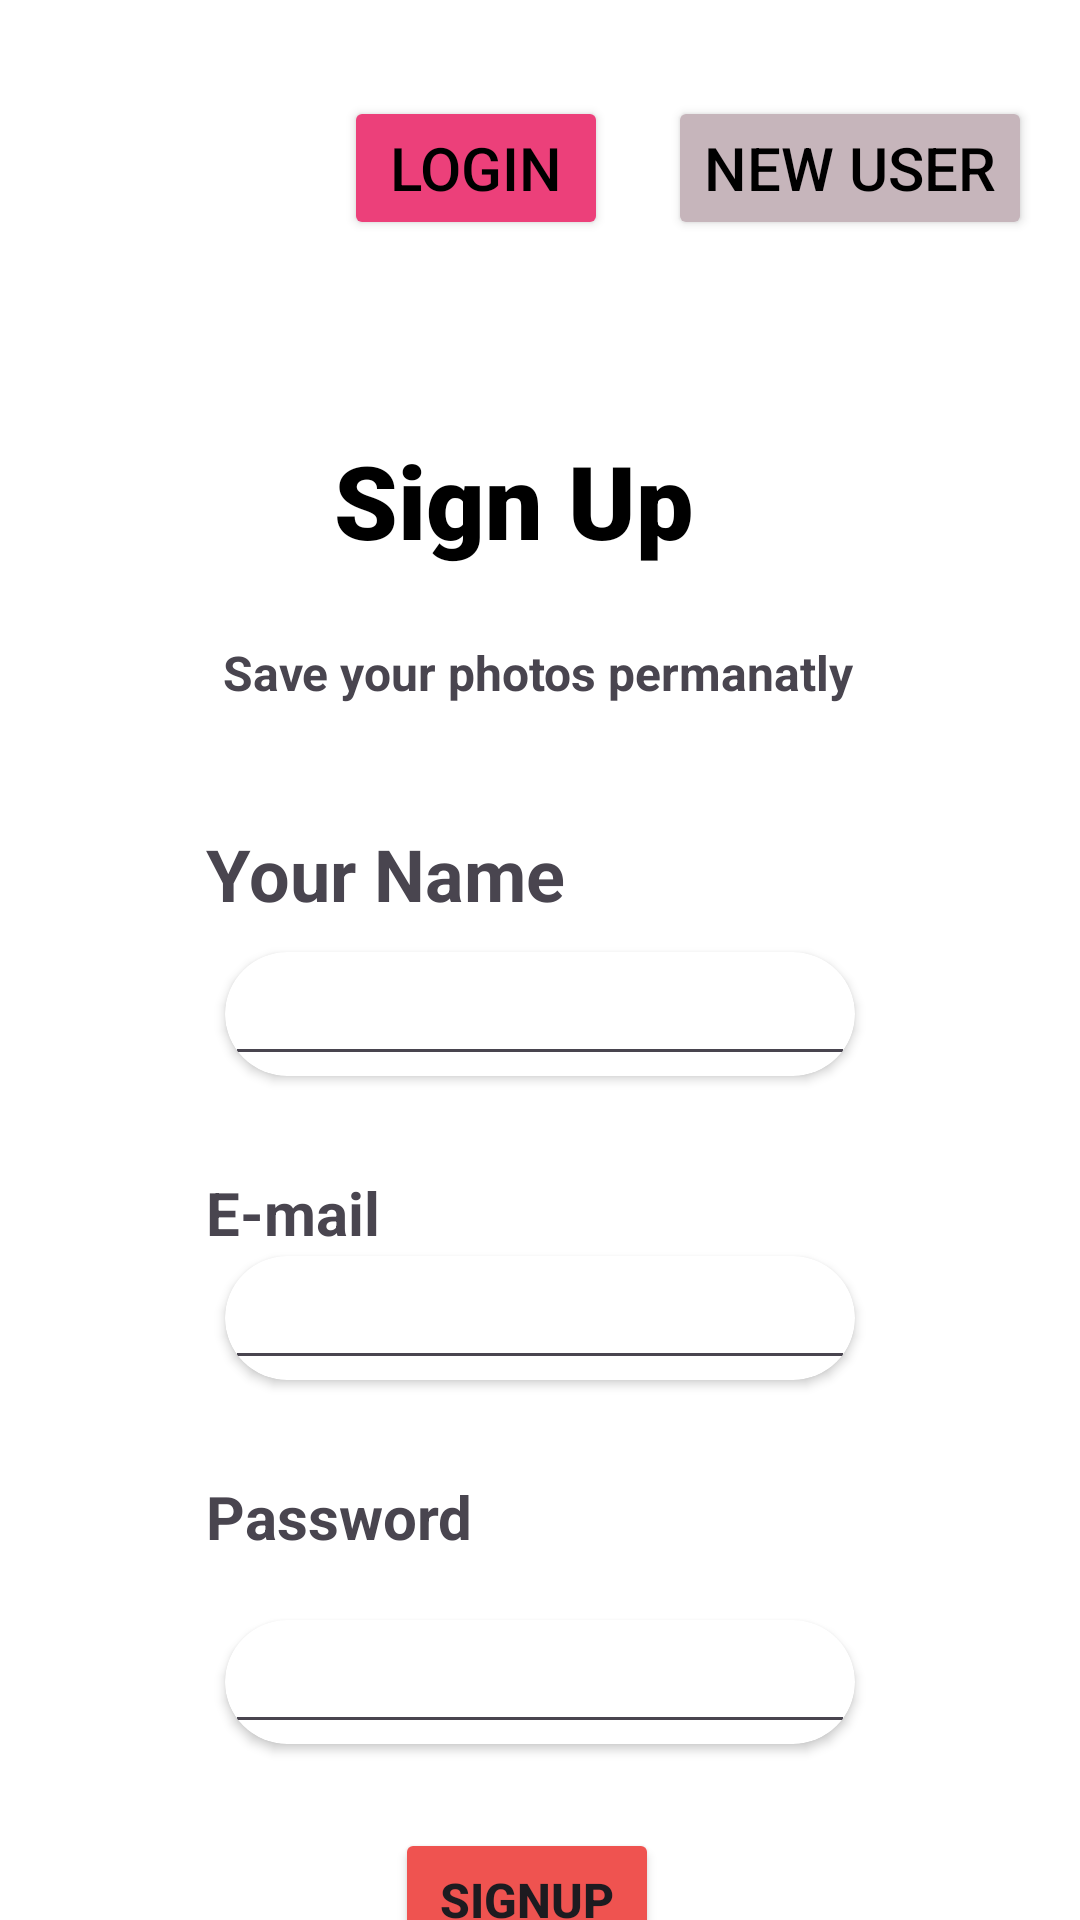

Layout XML and referenced resources for this Android screen:
<!-- AndroidManifest.xml: application theme Theme.MPhoto -->
<!-- res/layout/activity_signup.xml -->
<?xml version="1.0" encoding="utf-8"?>
<androidx.constraintlayout.widget.ConstraintLayout xmlns:android="http://schemas.android.com/apk/res/android"
    xmlns:app="http://schemas.android.com/apk/res-auto"
    xmlns:tools="http://schemas.android.com/tools"
    android:layout_width="match_parent"
    android:layout_height="match_parent"
    android:orientation="vertical"
    android:background="@color/white"
    tools:context=".Activity.SignupActivity">


    <Button
        android:id="@+id/btnsinguptop"
        android:layout_width="wrap_content"
        android:layout_height="wrap_content"
        android:layout_marginEnd="20dp"
        android:backgroundTint="#EC407A"
        android:text="@string/bgbrgb"
        android:textSize="20sp"
        android:textColor="@color/black"
        app:layout_constraintBottom_toBottomOf="@+id/signintop"
        app:layout_constraintEnd_toStartOf="@+id/signintop" />

    <Button
        android:id="@+id/signintop"
        android:layout_width="wrap_content"
        android:layout_height="wrap_content"
        android:layout_marginTop="32dp"

        android:textSize="20sp"
        android:textColor="@color/black"
        android:layout_marginEnd="16dp"
        android:backgroundTint="#C6B5BB"
        android:text="@string/brb"
        app:layout_constraintEnd_toEndOf="parent"
        app:layout_constraintTop_toTopOf="parent" />

    <TextView
        android:id="@+id/textView"
        android:layout_width="wrap_content"
        android:layout_height="wrap_content"
        android:layout_marginTop="144dp"
        android:fontFamily="sans-serif-black"
        android:text="@string/sign_up"
        android:textColor="@color/black"
        android:textSize="34sp"
        android:textStyle="bold"
        app:layout_constraintEnd_toEndOf="parent"
        app:layout_constraintHorizontal_bias="0.463"
        app:layout_constraintStart_toStartOf="parent"
        app:layout_constraintTop_toTopOf="parent" />

    <TextView
        android:id="@+id/textView2"
        android:layout_width="wrap_content"
        android:layout_height="wrap_content"
        android:layout_marginTop="24dp"
        android:text="@string/fbgbbgbd"
        android:textSize="16sp"
        android:textStyle="bold"
        app:layout_constraintEnd_toEndOf="parent"
        app:layout_constraintHorizontal_bias="0.497"
        app:layout_constraintStart_toStartOf="parent"
        app:layout_constraintTop_toBottomOf="@+id/textView" />

    <TextView
        android:id="@+id/textView3"
        android:layout_width="wrap_content"
        android:layout_height="wrap_content"
        android:layout_marginTop="40dp"
        android:text="@string/your_name"
        android:textSize="24sp"
        android:textStyle="bold"
        app:layout_constraintEnd_toEndOf="parent"
        app:layout_constraintHorizontal_bias="0.286"
        app:layout_constraintStart_toStartOf="parent"
        app:layout_constraintTop_toBottomOf="@+id/textView2" />

    <androidx.cardview.widget.CardView
        android:id="@+id/cardView"
        android:layout_width="wrap_content"
        android:layout_height="wrap_content"
        android:layout_marginTop="10dp"
        android:elevation="5dp"
        app:cardCornerRadius="45dp"
        app:layout_constraintEnd_toEndOf="parent"
        app:layout_constraintHorizontal_bias="0.501"
        app:layout_constraintStart_toStartOf="parent"
        app:layout_constraintTop_toBottomOf="@+id/textView3">

        <LinearLayout
            android:layout_width="wrap_content"
            android:layout_height="wrap_content">
            <EditText
                android:id="@+id/edtname"
                android:layout_width="wrap_content"
                android:layout_height="wrap_content"
                android:ems="10"
                android:inputType="text" />

            <ImageView
                android:id="@+id/imgnameok"
                android:layout_width="40dp"
                android:layout_height="40dp"
                android:layout_marginEnd="10dp"
                android:visibility="gone"
                android:src="@drawable/okphoto"/>


        </LinearLayout>
    </androidx.cardview.widget.CardView>

    <TextView
        android:id="@+id/textView4"
        android:layout_width="wrap_content"
        android:layout_height="wrap_content"
        android:layout_marginTop="32dp"
        android:text="@string/hdnhndh"
        android:textSize="20sp"
        android:textStyle="bold"
        app:layout_constraintStart_toStartOf="@+id/textView3"
        app:layout_constraintTop_toBottomOf="@+id/cardView" />

    <androidx.cardview.widget.CardView
        android:id="@+id/cardView2"
        android:layout_width="wrap_content"
        android:layout_height="wrap_content"
        android:layout_marginTop="60dp"
        android:elevation="5dp"
        app:cardCornerRadius="45dp"
        app:layout_constraintStart_toStartOf="@+id/cardView"
        app:layout_constraintTop_toBottomOf="@+id/cardView">

        <LinearLayout
            android:layout_width="match_parent"
            android:layout_height="match_parent"
            android:orientation="horizontal">

            <EditText
                android:id="@+id/edtemailsingup"
                android:layout_width="wrap_content"
                android:layout_height="wrap_content"
                android:layout_weight="1"
                android:ems="10"
                android:inputType="textEmailAddress" />

            <ImageView
                android:id="@+id/imgokemail"
                android:layout_width="40dp"
                android:layout_height="40dp"
                android:layout_weight="1"
                android:visibility="gone"
                android:src="@drawable/okphoto" />
        </LinearLayout>
    </androidx.cardview.widget.CardView>

    <TextView
        android:id="@+id/textView5"
        android:layout_width="wrap_content"
        android:layout_height="wrap_content"
        android:layout_marginTop="32dp"
        android:text="@string/dfbsgrn"
        android:textSize="20sp"
        android:textStyle="bold"
        app:layout_constraintStart_toStartOf="@+id/textView4"
        app:layout_constraintTop_toBottomOf="@+id/cardView2" />

    <androidx.cardview.widget.CardView
        android:id="@+id/cardView3"
        android:layout_width="wrap_content"
        android:layout_height="wrap_content"
        android:layout_marginTop="80dp"
        app:cardCornerRadius="45dp"
        app:layout_constraintStart_toStartOf="@+id/cardView2"
        app:layout_constraintTop_toBottomOf="@+id/cardView2">

        <LinearLayout
            android:layout_width="match_parent"
            android:layout_height="match_parent"
            android:orientation="horizontal">

            <EditText
                android:id="@+id/edtpaswordsingup"
                android:layout_width="wrap_content"
                android:layout_height="wrap_content"
                android:layout_weight="1"
                android:ems="10"
                android:inputType="textPassword" />


            <ImageView
                android:id="@+id/imageView5"
                android:layout_width="40dp"
                android:layout_height="40dp"
                android:layout_weight="1"
                android:visibility="gone"
                android:src="@drawable/cross" />

            <ImageView
                android:id="@+id/imageView4"
                android:layout_width="40dp"
                android:layout_height="40dp"
                android:layout_weight="1"
                android:visibility="gone"
                android:src="@drawable/okphoto" />


        </LinearLayout>
    </androidx.cardview.widget.CardView>

    <Button
        android:id="@+id/btnsingupbt"
        android:layout_width="wrap_content"
        android:layout_height="wrap_content"
        android:layout_marginTop="28dp"
        android:backgroundTint="#EF5350"
        android:text="@string/signup"
        android:textSize="16sp"
        android:textStyle="bold"
        app:layout_constraintEnd_toEndOf="parent"
        app:layout_constraintHorizontal_bias="0.288"
        app:layout_constraintStart_toStartOf="@+id/cardView3"
        app:layout_constraintTop_toBottomOf="@+id/cardView3" />


</androidx.constraintlayout.widget.ConstraintLayout>
<!-- resources referenced by this layout -->
<resources>
  <!-- drawable cross: png bitmap (drawable, 1725 bytes) -->
  <!-- drawable okphoto: png bitmap (drawable, 1705 bytes) -->
  <string name="bgbrgb">Login</string>
  <string name="brb">New User</string>
  <string name="dfbsgrn">Password</string>
  <string name="fbgbbgbd">Save your photos permanatly</string>
  <string name="hdnhndh">E-mail</string>
  <string name="sign_up">Sign Up</string>
  <string name="signup">SignUp</string>
  <string name="your_name">Your Name</string>
  <style name="Theme.MPhoto" parent="Base.Theme.MPhoto" />
  <style name="Base.Theme.MPhoto" parent="Theme.Material3.DayNight.NoActionBar">
          
          
      </style>
  <!-- not gathered from this repository: default colours our renderer supplied (Android Studio template values) -->
  <color name="black">#FF000000</color>
  <color name="white">#FFFFFFFF</color>
</resources>
